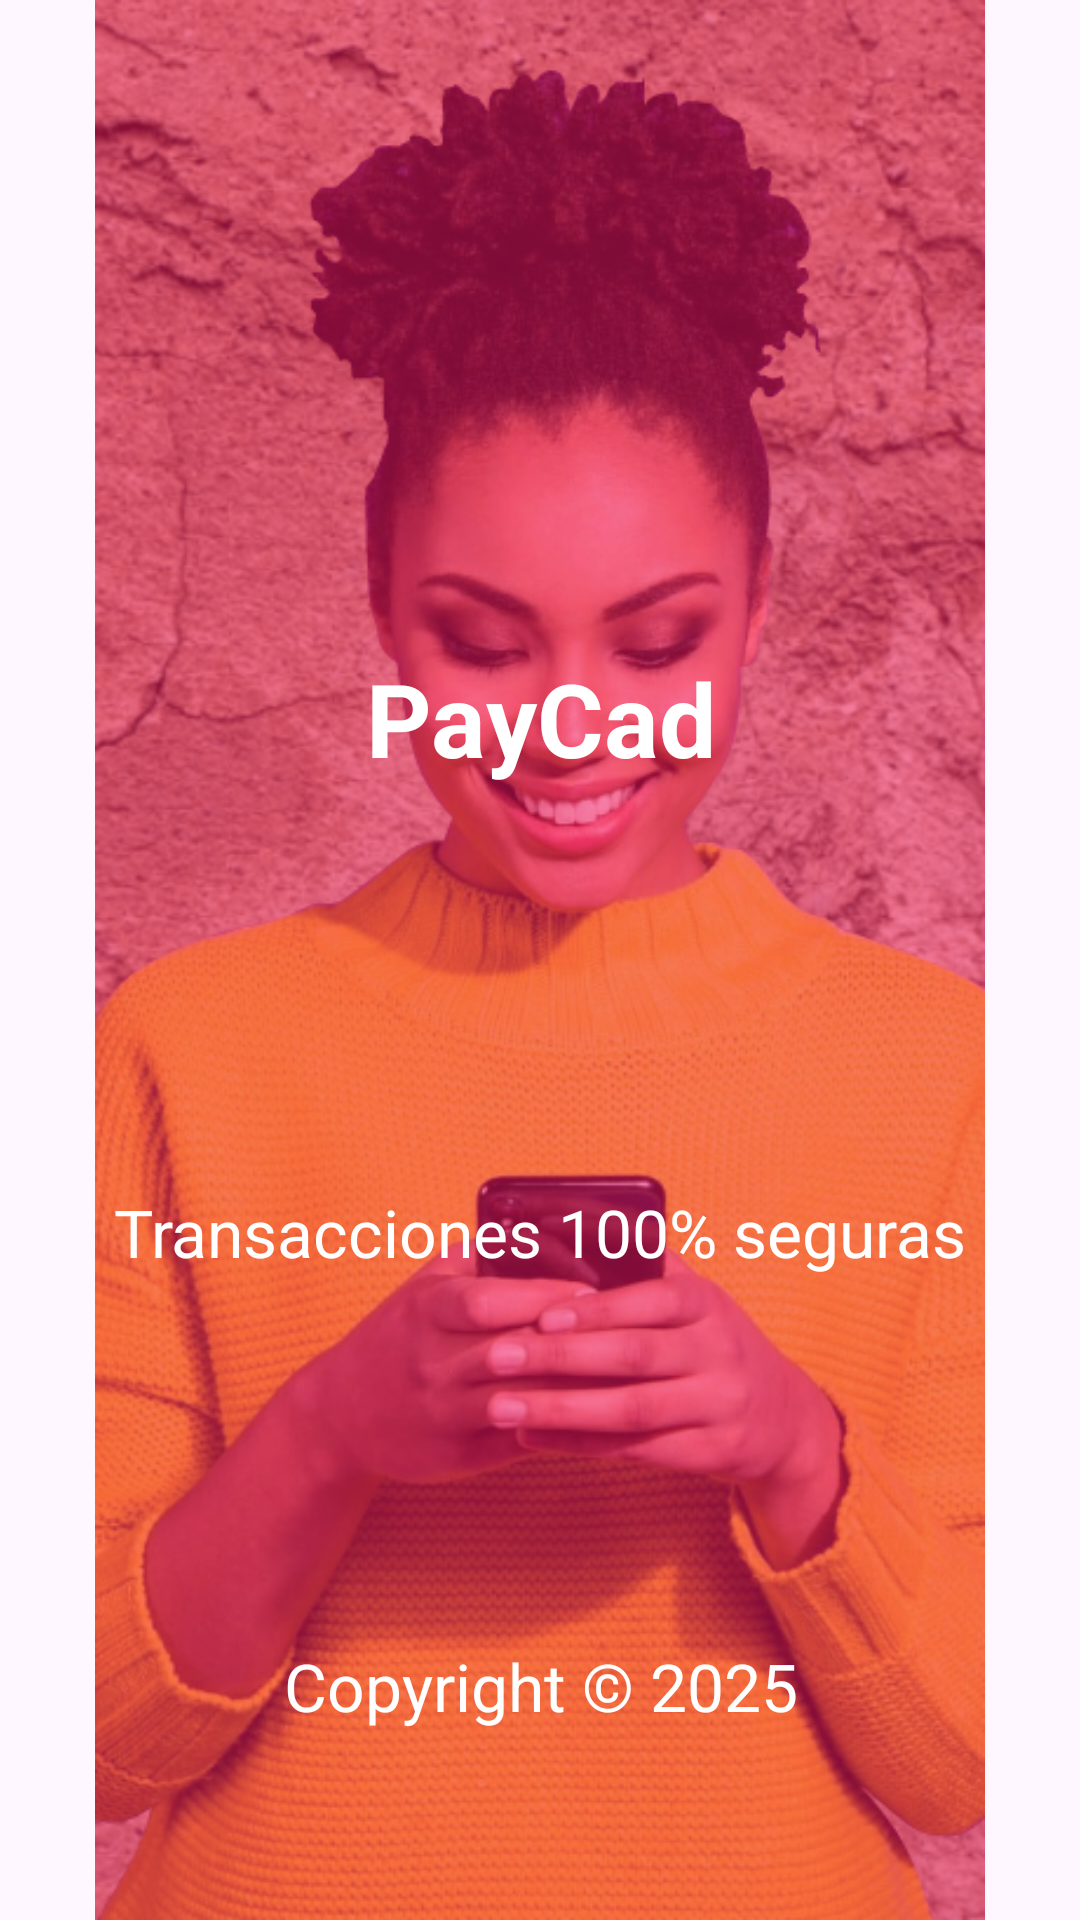

Here is an Android app screen rendered from its layout file. Give the layout XML and the strings, colors and styles it references.
<!-- AndroidManifest.xml: application theme Theme.PayCad -->
<!-- res/layout/activity_splash.xml -->
<?xml version="1.0" encoding="utf-8"?>
<androidx.constraintlayout.widget.ConstraintLayout xmlns:android="http://schemas.android.com/apk/res/android"
    xmlns:app="http://schemas.android.com/apk/res-auto"
    xmlns:tools="http://schemas.android.com/tools"
    android:id="@+id/main"
    android:layout_width="match_parent"
    android:layout_height="match_parent"
    tools:context=".SplashScreenActivity">

    <ImageView
        android:id="@+id/imageView2"
        android:layout_width="match_parent"
        android:layout_height="match_parent"
        android:src="@drawable/splash"
        app:layout_constraintBottom_toBottomOf="parent"
        app:layout_constraintEnd_toEndOf="parent"
        app:layout_constraintStart_toStartOf="parent"
        app:layout_constraintTop_toTopOf="parent"
        app:layout_constraintVertical_bias="1.0" />

    <ImageView
        android:id="@+id/imageView3"
        android:layout_width="wrap_content"
        android:layout_height="wrap_content"
        android:layout_marginTop="196dp"
        android:src="@drawable/icono"
        app:layout_constraintEnd_toEndOf="parent"
        app:layout_constraintHorizontal_bias="0.498"
        app:layout_constraintStart_toStartOf="parent"
        app:layout_constraintTop_toTopOf="@+id/imageView2" />

    <TextView
        android:id="@+id/textView"
        android:layout_width="139dp"
        android:layout_height="55dp"
        android:layout_marginTop="16dp"
        android:fontFamily="sans-serif"
        android:gravity="center"
        android:text="PayCad"
        android:textColor="#FFFF"
        android:textSize="34dp"
        android:textStyle="bold"
        app:layout_constraintEnd_toEndOf="parent"
        app:layout_constraintStart_toStartOf="parent"
        app:layout_constraintTop_toBottomOf="@+id/imageView3" />

    <ImageView
        android:id="@+id/imageView4"
        android:layout_width="54dp"
        android:layout_height="53dp"
        android:layout_marginTop="76dp"
        android:src="@drawable/imagen01"
        app:layout_constraintEnd_toEndOf="parent"
        app:layout_constraintHorizontal_bias="0.498"
        app:layout_constraintStart_toStartOf="parent"
        app:layout_constraintTop_toBottomOf="@+id/textView" />

    <TextView
        android:id="@+id/textView2"
        android:layout_width="wrap_content"
        android:layout_height="wrap_content"
        android:fontFamily="sans-serif"
        android:gravity="center"
        android:text="Transacciones 100% seguras"
        android:textColor="#FFFF"
        android:textSize="22dp"
        app:layout_constraintEnd_toEndOf="parent"
        app:layout_constraintStart_toStartOf="parent"
        app:layout_constraintTop_toBottomOf="@+id/imageView4" />

    <TextView
        android:id="@+id/textView3"
        android:layout_width="wrap_content"
        android:layout_height="wrap_content"
        android:layout_marginTop="88dp"
        android:fontFamily="sans-serif"
        android:gravity="center"
        android:text="Copyright © 2025"
        android:textColor="#FFFF"
        android:textSize="22dp"
        app:layout_constraintBottom_toBottomOf="@+id/imageView2"
        app:layout_constraintEnd_toEndOf="parent"
        app:layout_constraintStart_toStartOf="parent"
        app:layout_constraintTop_toBottomOf="@+id/imageView4" />


</androidx.constraintlayout.widget.ConstraintLayout>
<!-- resources referenced by this layout -->
<resources>
  <!-- drawable splash: png bitmap (drawable, 514893 bytes) -->
  <style name="Theme.PayCad" parent="Base.Theme.PayCad" />
  <style name="Base.Theme.PayCad" parent="Theme.Material3.DayNight.NoActionBar">
          
          
      </style>
</resources>
